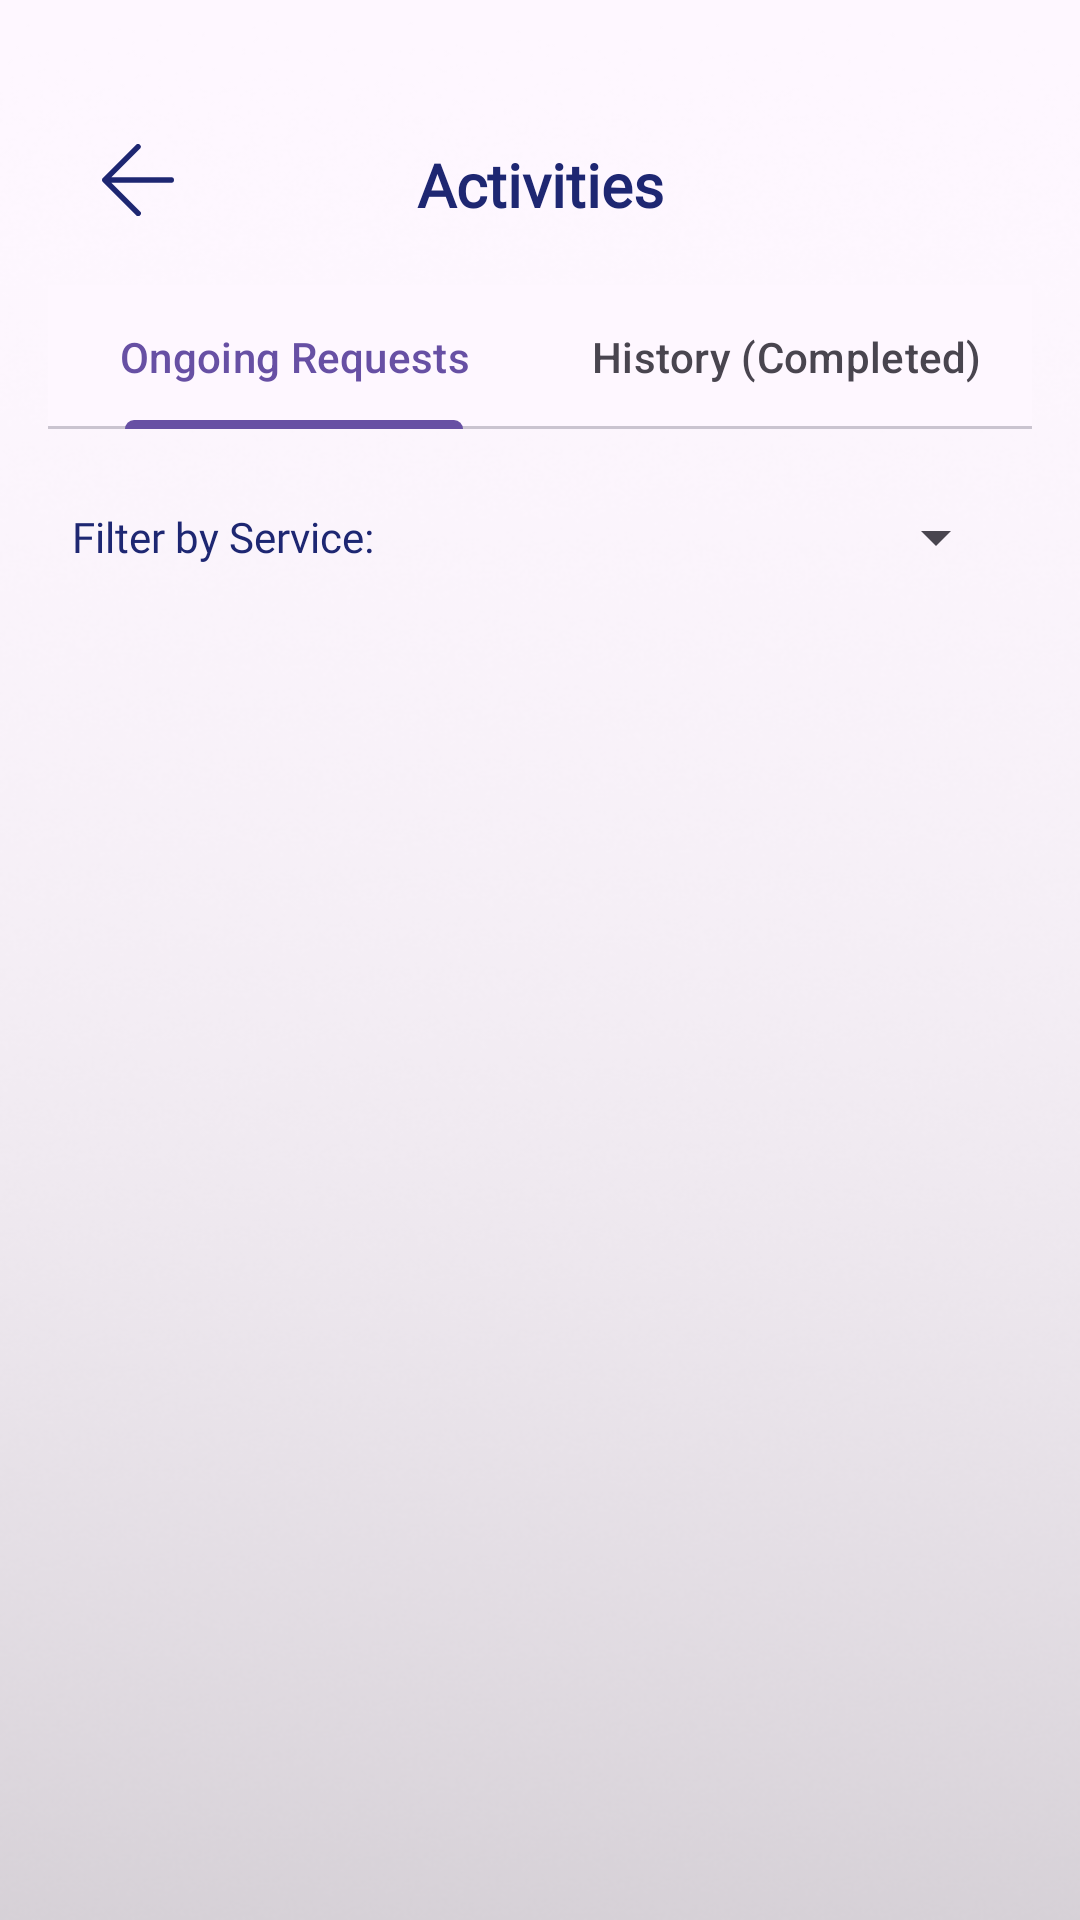

Android layout source for this screen:
<!-- AndroidManifest.xml: application theme Theme.Fypfinal1 -->
<!-- res/layout/activity_user_activity.xml -->
<?xml version="1.0" encoding="utf-8"?>
<androidx.constraintlayout.widget.ConstraintLayout
    xmlns:android="http://schemas.android.com/apk/res/android"
    xmlns:app="http://schemas.android.com/apk/res-auto"
    xmlns:tools="http://schemas.android.com/tools"
    android:layout_width="match_parent"
    android:layout_height="match_parent"
    android:background="@drawable/background"
    tools:context=".UserActivityActivity">

    <ImageButton
        android:id="@+id/backButton"
        android:layout_width="40dp"
        android:layout_height="40dp"
        android:scaleType="fitCenter"
        android:layout_marginStart="26dp"
        android:layout_marginTop="40dp"
        android:background="?attr/selectableItemBackgroundBorderless"
        android:contentDescription="Back"
        android:elevation="4dp"
        android:padding="8dp"
        android:src="@drawable/back_button"
        app:tint="@color/icon_color_dark"
        app:layout_constraintStart_toStartOf="parent"
        app:layout_constraintTop_toTopOf="parent" />

    <LinearLayout
        android:layout_width="match_parent"
        android:layout_height="match_parent"
        android:orientation="vertical"
        android:paddingStart="16dp"
        android:paddingEnd="16dp"
        android:paddingBottom="16dp"
        android:background="@android:color/transparent"
        app:layout_constraintTop_toTopOf="parent"
        app:layout_constraintBottom_toBottomOf="parent"
        app:layout_constraintStart_toStartOf="parent"
        app:layout_constraintEnd_toEndOf="parent">

        <TextView
            android:text="Activities"
            android:textSize="20sp"
            android:textColor="@color/icon_color_dark"
            android:fontFamily="@font/spartan_extrabold"
            android:layout_marginTop="48dp"
            android:textStyle="bold"
            android:gravity="center"
            android:layout_width="match_parent"
            android:layout_height="wrap_content"
            android:layout_marginBottom="10dp"
            tools:ignore="HardcodedText" />

        <com.google.android.material.tabs.TabLayout
            android:id="@+id/tabLayoutStatus"
            android:layout_width="match_parent"
            android:layout_height="wrap_content"
            android:layout_marginTop="10dp"
            app:tabGravity="fill"
            app:tabMode="fixed">

            <com.google.android.material.tabs.TabItem
                android:layout_width="wrap_content"
                android:layout_height="wrap_content"
                android:text="Ongoing Requests" />

            <com.google.android.material.tabs.TabItem
                android:layout_width="wrap_content"
                android:layout_height="wrap_content"
                android:text="History (Completed)" />
        </com.google.android.material.tabs.TabLayout>

        <LinearLayout
            android:layout_width="match_parent"
            android:layout_height="wrap_content"
            android:orientation="horizontal"
            android:layout_marginTop="16dp"
            android:gravity="center_vertical"
            android:background="@drawable/input_field_background"
            android:padding="8dp">

            <TextView
                android:layout_width="wrap_content"
                android:layout_height="wrap_content"
                android:text="Filter by Service:"
                android:fontFamily="@font/spartan_extrabold"
                android:textColor="@color/icon_color_dark"
                android:textSize="14sp"
                android:layout_marginEnd="8dp"/>

            <Spinner
                android:id="@+id/spinnerCategory"
                android:layout_width="match_parent"
                android:layout_height="wrap_content"
                android:spinnerMode="dropdown"/>
        </LinearLayout>

        <androidx.recyclerview.widget.RecyclerView
            android:layout_marginTop="20dp"
            android:id="@+id/recyclerViewUserRequests"
            android:layout_width="match_parent"
            android:layout_height="match_parent"
            android:scrollbars="vertical" />
    </LinearLayout>

</androidx.constraintlayout.widget.ConstraintLayout>
<!-- resources referenced by this layout -->
<resources>
  <color name="icon_color_dark">#1E2772</color>
  <!-- drawable back_button (drawable) -->
  <vector xmlns:android="http://schemas.android.com/apk/res/android"
      android:width="24dp"
      android:height="24dp"
      android:viewportWidth="52"
      android:viewportHeight="52">
      <path
          android:pathData="M50,24H6.83L27.41,3.41a2,2 0,0 0,0 -2.82,2 2,0 0,0 -2.82,0l-24,24a1.79,1.79 0,0 0,-0.25 0.31A1.19,1.19 0,0 0,0.25 25c0,0.07 -0.07,0.13 -0.1,0.2l-0.06,0.2a0.84,0.84 0,0 0,0 0.17,2 2,0 0,0 0,0.78 0.84,0.84 0,0 0,0 0.17l0.06,0.2c0,0.07 0.07,0.13 0.1,0.2a1.19,1.19 0,0 0,0.09 0.15,1.79,1.79,0 0,0 0.25,0.31l24,24a2,2 0,1 0,2.82 -2.82L6.83,28H50a2,2 0,0 0,0 -4Z"
          android:fillColor="#000000"/>
  </vector>
  <!-- drawable background: png bitmap (drawable, 141691 bytes) -->
  <style name="Theme.Fypfinal1" parent="Base.Theme.Fypfinal1" />
  <style name="Base.Theme.Fypfinal1" parent="Theme.Material3.Light.NoActionBar">
          
          
      </style>
</resources>
